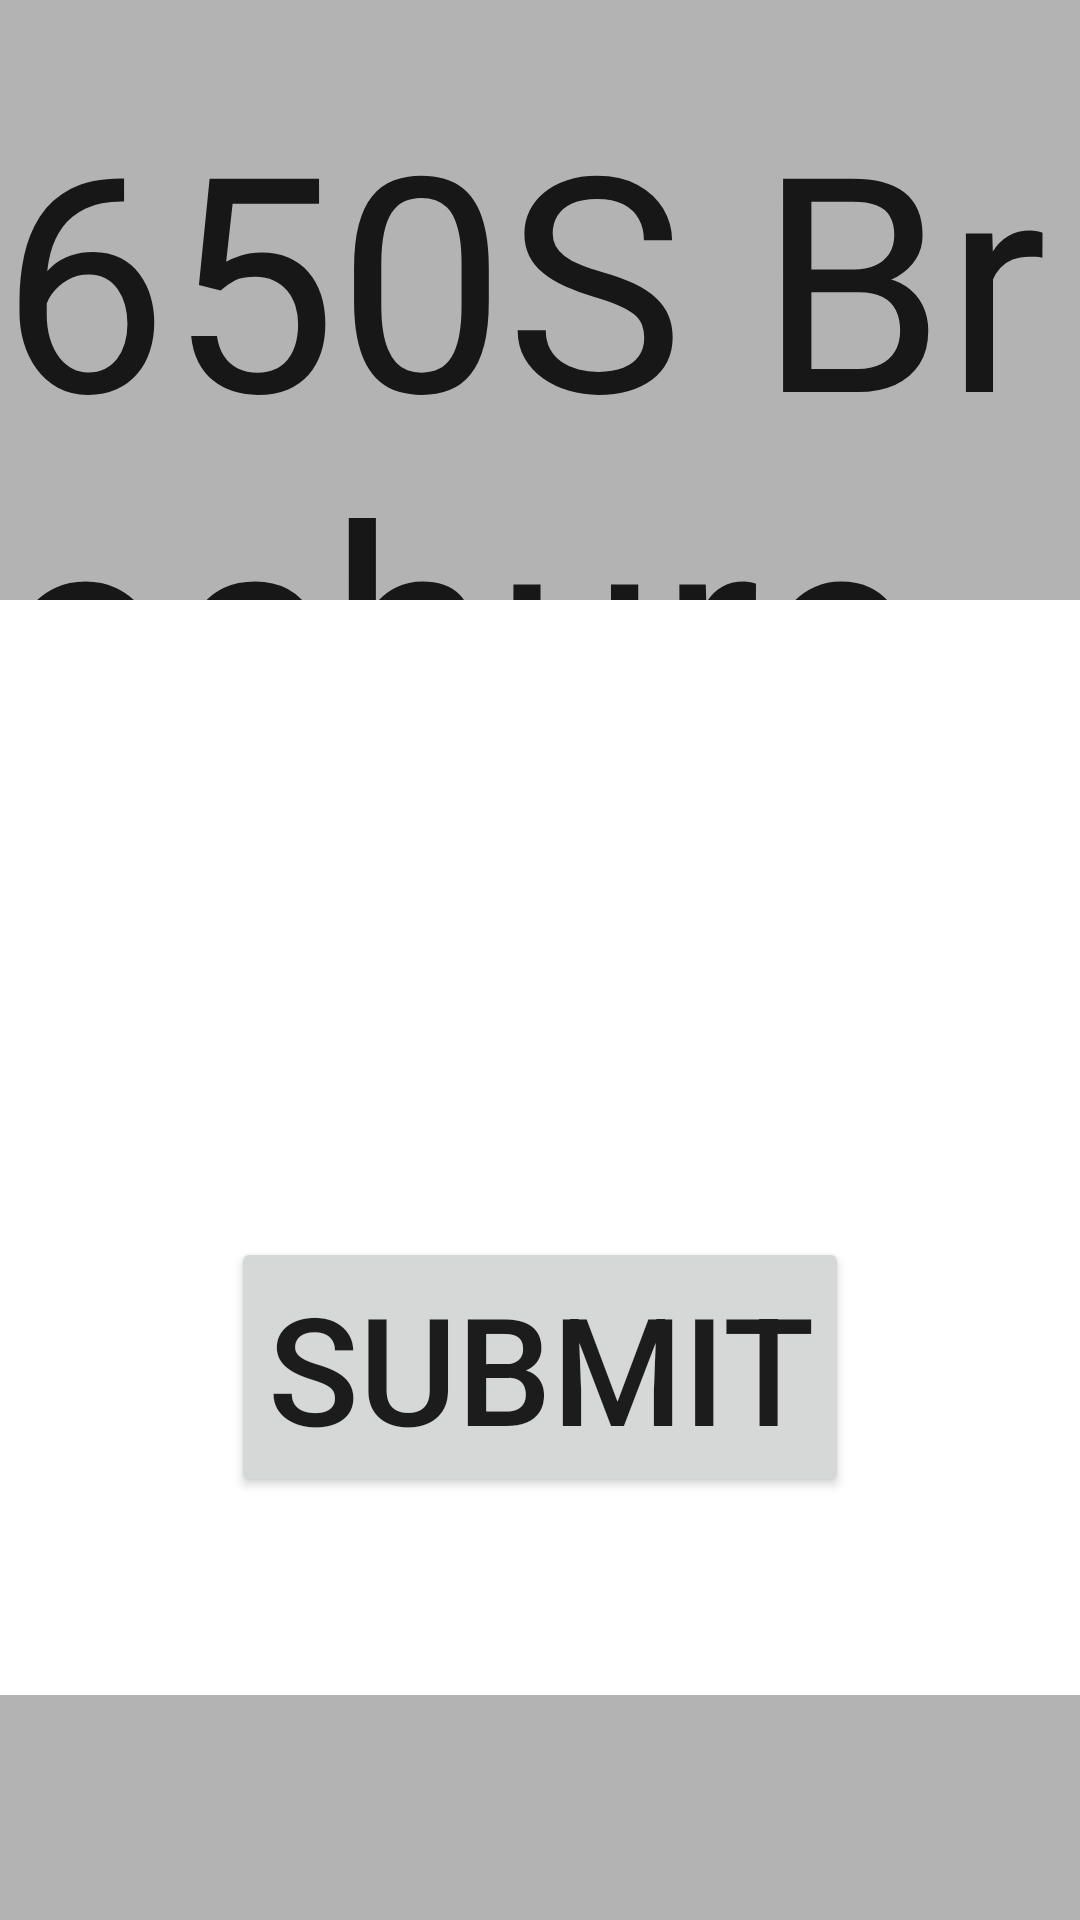

Here is an Android app screen rendered from its layout file. Give the layout XML and the strings, colors and styles it references.
<!-- AndroidManifest.xml: application theme Theme.AppCompat.Light.NoActionBar -->
<!-- res/layout/main_brochure.xml -->
<?xml version="1.0" encoding="utf-8"?>
<RelativeLayout xmlns:android="http://schemas.android.com/apk/res/android"
    android:orientation="vertical" android:layout_width="match_parent"
    android:layout_height="match_parent"
    android:background="@color/backgroundGrey">

    <RelativeLayout
        android:layout_width="match_parent"
        android:layout_height="match_parent"
        android:background="@color/white">

        <Button
            android:layout_width="wrap_content"
            android:layout_height="wrap_content"
            android:text="Submit"
            android:id="@+id/submitBtn"
            android:textSize="50dp"
            android:onClick="submit"
            android:layout_marginBottom="141dp"
            android:layout_alignParentBottom="true"
            android:layout_centerHorizontal="true" />

    </RelativeLayout>

    <RelativeLayout
        android:layout_width="match_parent"
        android:layout_height="200dp"
        android:background="@color/lightGrey"
        android:id="@+id/frameLayout">

        <TextView
            android:layout_width="700dp"
            android:layout_height="450dp"
            android:textAppearance="?android:attr/textAppearanceLarge"
            android:text="650S Brochure"
            android:id="@+id/textView6"
            android:textSize="100dp"
            android:layout_alignParentTop="true"
            android:layout_centerHorizontal="true"
            android:layout_marginTop="25dp" />

    </RelativeLayout>

    <RelativeLayout
        android:layout_width="match_parent"
        android:layout_height="75dp"
        android:layout_alignParentBottom="true"
        android:layout_centerHorizontal="true"
        android:background="@color/lightGrey"
        ></RelativeLayout>

</RelativeLayout>
<!-- resources referenced by this layout -->
<resources>
  <item name="backgroundGrey" type="color"> #7F7F7F </item>
  
      // ********************************************\\
      // IF ADDING A NEW HEX COLOUR TO THE FUNCTIONS..
      // REMEMBER TO ADD THE NAME DOWN BELOW AS WELL \\
      // ********************************************\\
  
      // To call upon these colours simply follow :
      // android:background="@color/*insertNameFromBelow"
  <item name="lightGrey" type="color"> #b3b3b3 </item>
  <item name="white" type="color"> #FFFF </item>
</resources>
